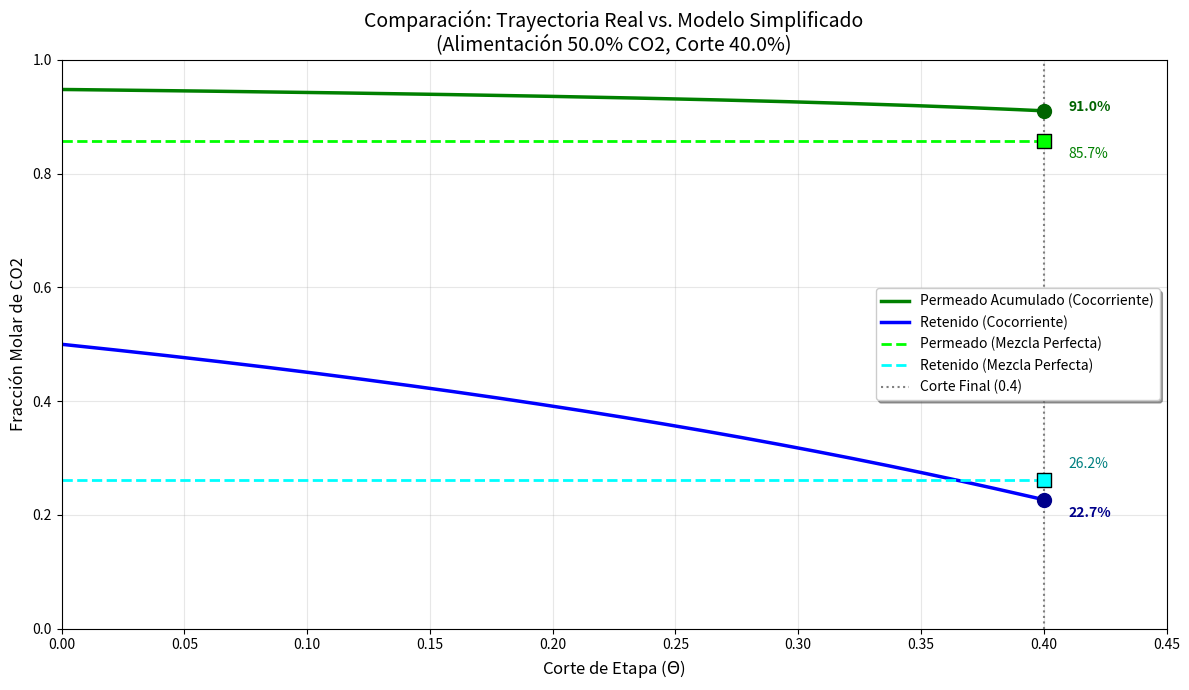

The script that saved this image:
import numpy as np
from scipy.optimize import fsolve, brentq
import matplotlib.pyplot as plt

# ==========================================
# 1. DATOS DE ENTRADA (EJERCICIO BIOGÁS)
# ==========================================
zf = 0.50          # Alimentación (50% CO2)
theta_target = 0.40 # Corte de etapa (40%)
Ph = 20.0          # Presión Alta [bar]
Pl = 1.0           # Presión Baja [bar]
alpha = 20.0       # Selectividad

# Relación de presiones
r = Pl / Ph

# ==========================================
# 2. SOLVER: MEZCLA PERFECTA (Tus Diapositivas)
# ==========================================
def resolver_mezcla_perfecta():
    def sistema(vars):
        yp, xr = vars
        # Ec 1: Balance Global
        eq1 = zf - ((1 - theta_target) * xr + theta_target * yp)
        # Ec 2: Transporte (Weller-Steiner)
        lhs = yp / (1 - yp)
        rhs = alpha * ((xr - r * yp) / ((1 - xr) - r * (1 - yp)))
        return [eq1, lhs - rhs]

    # Resolver
    yp_mix, xr_mix = fsolve(sistema, [0.8, 0.2])
    return yp_mix, xr_mix

# ==========================================
# 3. SOLVER: COCORRIENTE (Simulación Paso a Paso)
# ==========================================
def resolver_cocorriente():
    # Función local de equilibrio (segura)
    def error_equilibrio(y, x_loc):
        lhs = y / (1 - y)
        den = ((1 - x_loc) - r * (1 - y))
        if abs(den) < 1e-9: den = 1e-9
        rhs = alpha * ((x_loc - r * y) / den)
        return lhs - rhs

    # Integración numérica
    paso = 0.001
    theta_actual = 0.0
    x_curr = zf
    y_acum_num = 0.0
    
    # Listas para graficar
    traj_theta = [0.0]
    traj_x = [x_curr]
    traj_y_avg = [] # Y acumulado (promedio hasta ese punto)
    
    # Para el primer punto y_avg es el equilibrio con la entrada
    y_ini = brentq(error_equilibrio, 0.0001, 0.9999, args=(x_curr))
    traj_y_avg.append(y_ini)

    while theta_actual < theta_target:
        # 1. Hallar y instantáneo local
        try:
            y_local = brentq(error_equilibrio, 0.0001, 0.9999, args=(x_curr))
        except:
            y_local = x_curr # Fallback

        # 2. Balance diferencial (Euler)
        dx = ((x_curr - y_local) / (1 - theta_actual)) * paso
        
        x_curr = x_curr + dx
        y_acum_num += y_local * paso
        theta_actual += paso
        
        # Guardar trayectoria
        y_avg_actual = y_acum_num / theta_actual
        traj_theta.append(theta_actual)
        traj_x.append(x_curr)
        traj_y_avg.append(y_avg_actual)
        
    return traj_theta, traj_x, traj_y_avg

# ==========================================
# 4. EJECUCIÓN Y SALIDA (VERSIÓN SIN PANDAS)
# ==========================================

# A. Calcular Mezcla Perfecta
yp_mp, xr_mp = resolver_mezcla_perfecta()

# B. Calcular Cocorriente
t_vec, x_vec, y_vec = resolver_cocorriente()
yp_coco = y_vec[-1]
xr_coco = x_vec[-1]

# C. Mostrar Resultados con print normal
print("\n" + "="*70)
print(f"COMPARACIÓN DE MODELOS (Alimentación: {zf*100}% CO2)")
print("="*70)

# Encabezados de la tabla manual
encabezado = f"{'MODELO':<35} | {'yp (Permeado)':<15} | {'xr (Retenido)':<15}"
print(encabezado)
print("-" * 70)

# Fila 1: Mezcla Perfecta
print(f"{'Mezcla Perfecta (Diapositivas)':<35} | {yp_mp*100:>14.2f}% | {xr_mp*100:>14.2f}%")

# Fila 2: Cocorriente
print(f"{'Flujo Cocorriente (Simulación)':<35} | {yp_coco*100:>14.2f}% | {xr_coco*100:>14.2f}%")

print("-" * 70)
# Fila 3: Diferencia
diff_yp = (yp_coco - yp_mp) * 100
diff_xr = (xr_coco - xr_mp) * 100
print(f"{'Diferencia (Mejora)':<35} | {diff_yp:>14.2f}% | {diff_xr:>14.2f}%")
print("="*70 + "\n")

# ==========================================
# 5. GRÁFICA COMPARATIVA
# ==========================================
plt.figure(figsize=(12, 7))

# --- Curvas Cocorriente ---
plt.plot(t_vec, y_vec, color='green', linewidth=2.5, label='Permeado Acumulado (Cocorriente)')
plt.plot(t_vec, x_vec, color='blue', linewidth=2.5, label='Retenido (Cocorriente)')

# --- Puntos Mezcla Perfecta ---
# Dibujamos líneas horizontales discontinuas para mostrar que asume valor constante
plt.plot([0, theta_target], [yp_mp, yp_mp], color='lime', linestyle='--', linewidth=2, label='Permeado (Mezcla Perfecta)')
plt.plot([0, theta_target], [xr_mp, xr_mp], color='cyan', linestyle='--', linewidth=2, label='Retenido (Mezcla Perfecta)')

# Puntos finales
plt.scatter([theta_target], [yp_coco], color='darkgreen', s=100, zorder=5)
plt.scatter([theta_target], [xr_coco], color='darkblue', s=100, zorder=5)
plt.scatter([theta_target], [yp_mp], color='lime', edgecolors='black', s=100, zorder=5, marker='s')
plt.scatter([theta_target], [xr_mp], color='cyan', edgecolors='black', s=100, zorder=5, marker='s')

# Decoración
plt.title(f'Comparación: Trayectoria Real vs. Modelo Simplificado\n(Alimentación {zf*100}% CO2, Corte {theta_target*100}%)', fontsize=14)
plt.xlabel('Corte de Etapa ($\Theta$)', fontsize=12)
plt.ylabel('Fracción Molar de CO2', fontsize=12)
plt.axvline(theta_target, color='gray', linestyle=':', label='Corte Final (0.4)')
plt.legend(loc='center right', frameon=True, shadow=True)
plt.grid(True, alpha=0.3)
plt.xlim(0, 0.45)
plt.ylim(0, 1.0)

# Anotaciones
plt.annotate(f'{yp_coco*100:.1f}%', xy=(theta_target, yp_coco), xytext=(theta_target+0.01, yp_coco), color='darkgreen', fontweight='bold')
plt.annotate(f'{yp_mp*100:.1f}%', xy=(theta_target, yp_mp), xytext=(theta_target+0.01, yp_mp-0.03), color='green')
plt.annotate(f'{xr_mp*100:.1f}%', xy=(theta_target, xr_mp), xytext=(theta_target+0.01, xr_mp+0.02), color='teal')
plt.annotate(f'{xr_coco*100:.1f}%', xy=(theta_target, xr_coco), xytext=(theta_target+0.01, xr_coco-0.03), color='darkblue', fontweight='bold')

plt.tight_layout()
plt.show()